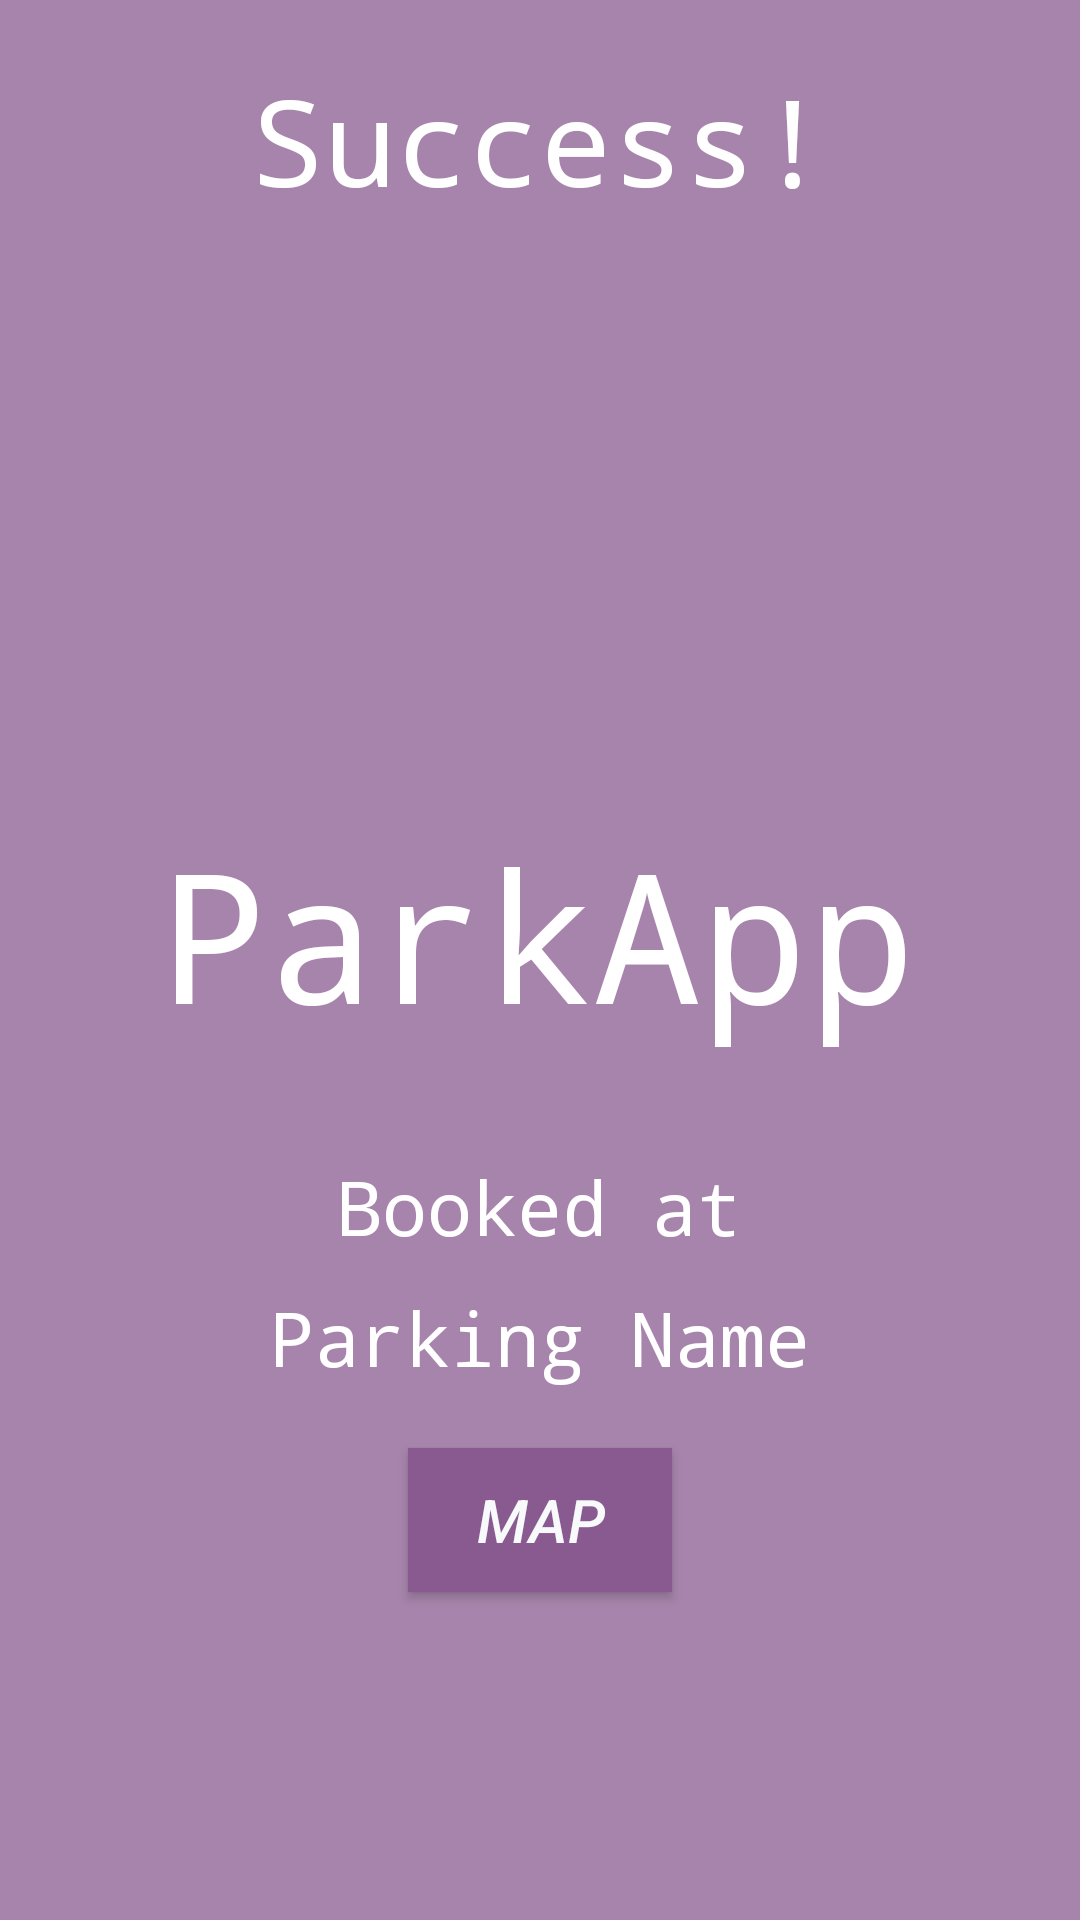

Write the Android layout XML for this screen, with the resource values it uses.
<!-- AndroidManifest.xml: application theme Theme.ParkApplication -->
<!-- res/layout/activity_reservation_confirmation.xml -->
<?xml version="1.0" encoding="utf-8"?>
<RelativeLayout xmlns:android="http://schemas.android.com/apk/res/android"
    xmlns:app="http://schemas.android.com/apk/res-auto"
    xmlns:tools="http://schemas.android.com/tools"
    android:layout_width="match_parent"
    android:layout_height="match_parent"
    android:background="#BE885A8F"
    tools:context=".ReservationConfirmation">

    <TextView
        android:id="@+id/success"
        android:layout_width="wrap_content"
        android:layout_height="wrap_content"
        android:layout_below="@+id/parkHero"
        android:layout_centerHorizontal="true"
        android:layout_marginTop="30dp"
        android:fontFamily="monospace"
        android:text="Booked at"
        android:textColor="@color/white"
        android:textSize="25dp" />

    <TextView
        android:id="@+id/parkingName"
        android:layout_width="wrap_content"
        android:layout_height="wrap_content"
        android:layout_below="@+id/success"
        android:layout_centerHorizontal="true"
        android:layout_marginTop="10dp"
        android:fontFamily="monospace"
        android:text="Parking Name"
        android:textColor="@color/white"
        android:textSize="25dp" />

    <Button
        android:id="@+id/clickable"
        android:layout_width="wrap_content"
        android:layout_height="wrap_content"
        android:layout_below="@+id/parkingName"
        android:layout_centerHorizontal="true"
        android:layout_marginTop="20dp"
        android:background="@android:color/white"
        android:text="Map"
        android:textColor="#F7F9FA"
        android:textSize="20dp"

        android:textStyle="italic"
        app:backgroundTint="#885A8F" />

    <TextView
        android:id="@+id/thank"
        android:layout_width="wrap_content"
        android:layout_height="wrap_content"
        android:layout_alignParentTop="true"
        android:layout_centerHorizontal="true"
        android:layout_marginTop="20dp"
        android:fontFamily="monospace"
        android:text="Success!"
        android:textColor="@color/white"
        android:textSize="40dp" />

    <TextView
        android:id="@+id/parkHero"
        android:layout_width="351dp"
        android:layout_height="82dp"
        android:layout_below="@id/image"
        android:layout_centerHorizontal="true"
        android:layout_marginTop="0dp"
        android:fontFamily="monospace"
        android:gravity="center"
        android:includeFontPadding="false"
        android:text="ParkApp"
        android:textColor="@color/white"
        android:textSize="60dp" />

    <ImageView
        android:id="@+id/image"
        android:layout_width="200dp"
        android:layout_height="200dp"
        android:layout_below="@+id/thank"
        android:layout_centerHorizontal="true"
        app:srcCompat="@drawable/car" />


</RelativeLayout>
<!-- resources referenced by this layout -->
<resources>
  <style name="Theme.ParkApplication" parent="Theme.MaterialComponents.DayNight.DarkActionBar">
          
          <item name="colorPrimary">@color/purple_500</item>
          <item name="colorPrimaryVariant">@color/purple_700</item>
          <item name="colorOnPrimary">@color/white</item>
          
          <item name="colorSecondary">@color/teal_200</item>
          <item name="colorSecondaryVariant">@color/teal_700</item>
          <item name="colorOnSecondary">@color/black</item>
          
          <item name="android:statusBarColor" tools:targetApi="l">?attr/colorPrimaryVariant</item>
          
      </style>
  <!-- not gathered from this repository: default colours our renderer supplied (Android Studio template values) -->
  <color name="purple_500">#FF6200EE</color>
  <color name="purple_700">#FF3700B3</color>
  <color name="teal_200">#FF03DAC5</color>
  <color name="teal_700">#FF018786</color>
  <color name="black">#FF000000</color>
  <color name="white">#FFFFFFFF</color>
</resources>
